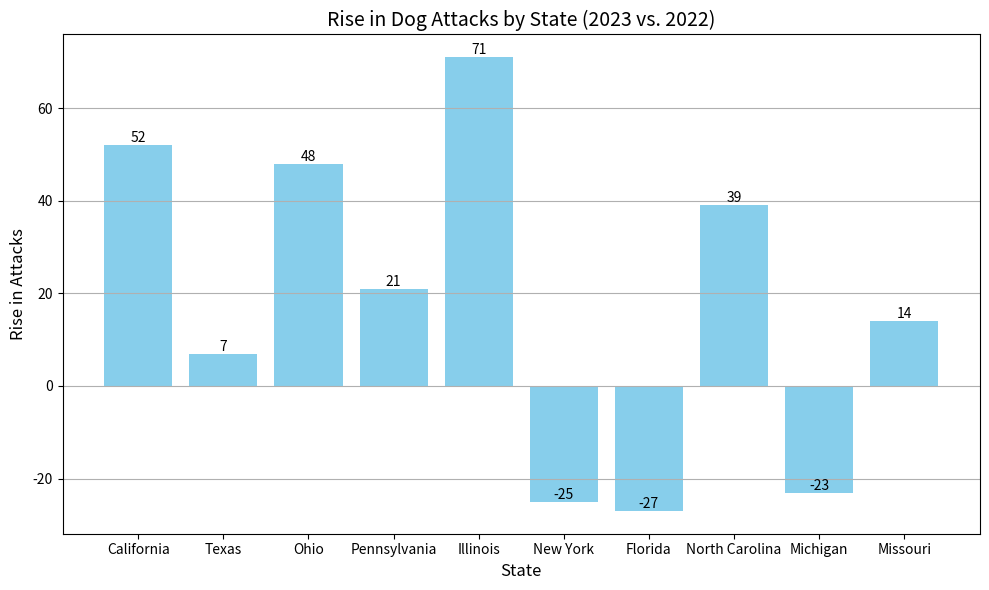

Python code for this plot:
import pandas as pd
import matplotlib.pyplot as plt

def dog_attack_rise_per_state():
    dog_attack_data = [
        {"State": "California", "2023": 727, "2022": 675},
        {"State": "Texas", "2023": 411, "2022": 404},
        {"State": "Ohio", "2023": 359, "2022": 311},
        {"State": "Pennsylvania", "2023": 334, "2022": 313},
        {"State": "Illinois", "2023": 316, "2022": 245},
        {"State": "New York", "2023": 296, "2022": 321},
        {"State": "Florida", "2023": 193, "2022": 220},
        {"State": "North Carolina", "2023": 185, "2022": 146},
        {"State": "Michigan", "2023": 183, "2022": 206},
        {"State": "Missouri", "2023": 180, "2022": 166}]

    df_dog_attacks = pd.DataFrame(dog_attack_data)

    df_dog_attacks['Rise in Attacks'] = df_dog_attacks['2023'] - df_dog_attacks['2022']

    # Set the figure size for better readability
    plt.figure(figsize=(10, 6))

    # Bar plot for the rise in attacks
    plt.bar(df_dog_attacks['State'], df_dog_attacks['Rise in Attacks'], color='skyblue')

    # Add titles and labels
    plt.title('Rise in Dog Attacks by State (2023 vs. 2022)', fontsize=14)
    plt.xlabel('State', fontsize=12)
    plt.ylabel('Rise in Attacks', fontsize=12)

    # Display the rise in attacks on the bars
    for index, value in enumerate(df_dog_attacks['Rise in Attacks']):
        plt.text(index, value, str(value), ha='center', va='bottom')

    # Show the plot
    plt.tight_layout()
    plt.grid(axis='y')
    plt.show()

dog_attack_rise_per_state()
